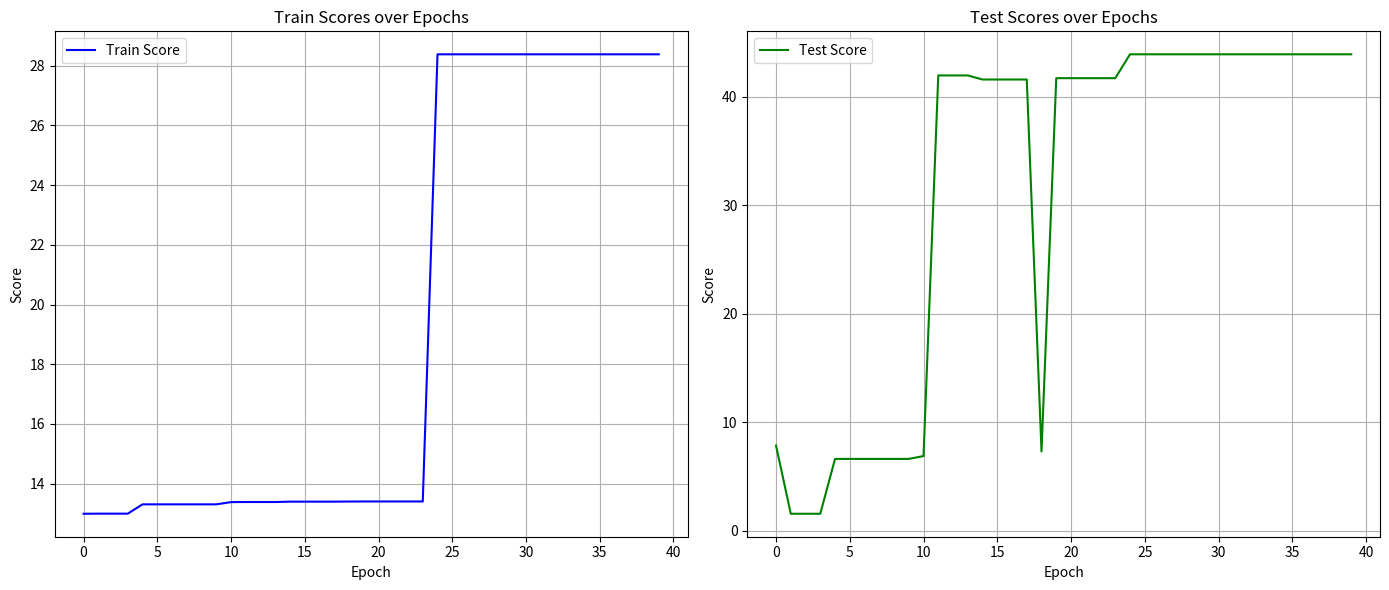

The script that saved this image:
import matplotlib.pyplot as plt

# Data
train_scores = [
    12.993135041091591, 12.996147158555686, 12.996147158555686, 12.996147158555686,
    13.307941377162933, 13.307941377162933, 13.307941377162933, 13.307941377162933,
    13.307941377162933, 13.307941377162933, 13.38246801495552, 13.386229306459427,
    13.386229306459427, 13.386229306459427, 13.398474663496017, 13.398474663496017,
    13.398474663496017, 13.398474663496017, 13.402463346719742, 13.404635518789291,
    13.404635518789291, 13.404635518789291, 13.404635518789291, 13.404635518789291,
    28.379104644060135, 28.379104644060135, 28.379104644060135, 28.379104644060135,
    28.379104644060135, 28.379104644060135, 28.379104644060135, 28.379104644060135,
    28.379104644060135, 28.379104644060135, 28.379104644060135, 28.379104644060135,
    28.379104644060135, 28.379104644060135, 28.379104644060135, 28.379104644060135
]

test_scores = [
    7.865905717015266, 1.5866930484771729, 1.5866930484771729, 1.5866930484771729,
    6.6383461654186249, 6.6383461654186249, 6.6383461654186249, 6.6383461654186249,
    6.6383461654186249, 6.6383461654186249, 6.9037637785077095, 41.964873552322388,
    41.964873552322388, 41.964873552322388, 41.589682966470718, 41.589682966470718,
    41.589682966470718, 41.589682966470718, 7.3268958330154419, 41.713181436061859,
    41.713181436061859, 41.713181436061859, 41.713181436061859, 41.713181436061859,
    43.911759592592716, 43.911759592592716, 43.911759592592716, 43.911759592592716,
    43.911759592592716, 43.911759592592716, 43.911759592592716, 43.911759592592716,
    43.911759592592716, 43.911759592592716, 43.911759592592716, 43.911759592592716,
    43.911759592592716, 43.911759592592716, 43.911759592592716, 43.911759592592716
]

epochs = list(range(40))

# Plotting
plt.figure(figsize=(14, 6))

# Train scores
plt.subplot(1, 2, 1)
plt.plot(epochs, train_scores, label='Train Score', color='blue')
plt.title('Train Scores over Epochs')
plt.xlabel('Epoch')
plt.ylabel('Score')
plt.grid(True)
plt.legend()

# Test scores
plt.subplot(1, 2, 2)
plt.plot(epochs, test_scores, label='Test Score', color='green')
plt.title('Test Scores over Epochs')
plt.xlabel('Epoch')
plt.ylabel('Score')
plt.grid(True)
plt.legend()

plt.tight_layout()
plt.show()

# CARS = 300,
# CHILD_AVG = 25,
# CHILD_MUT = 150,
# LEAVE_OUT = 20, 
# STEPS = 40,
# show_mod = 10,
# mut_rate = 0.2,

# TRACK_WIDTH :: 100  

# // SIMULATION CONSTANTS
# SIM_DURATION :: 100

# // RAY CONSTANTS
# MAX_RAY_LEN :: 400.0
# RAY_COUNT :: 5
# RAY_ANGLES :: [RAY_COUNT]f32{90, 45, 0, -45, -90}

# // NEURAL NET
# COMPASS :: true
# LEARN_ONE_MAP :: false

# when COMPASS {
#     NEURAL_SHAPE :: [5]u32{RAY_COUNT + 2, 8, 8, 6, 2}
#     // NEURAL_SHAPE :: [5]u32{RAY_COUNT + 5, 8, 6, 4, 2}
#     // NEURAL_SHAPE :: [5]u32{RAY_COUNT + 7, 8, 6, 4, 2}
# } else when LEARN_ONE_MAP{
#     // NEURAL_SHAPE :: [5]u32{2, 15, 10, 5, 2}
#     NEURAL_SHAPE :: [5]u32{2, 10, 10, 10, 2}
# } else {    
#     NEURAL_SHAPE :: [4]u32{RAY_COUNT + 1, 7, 7, 2}
# }


# // MAP
# TRAINING_MAP :: BOOTCAMP
# TEST_MAP :: INFINITY_MAP